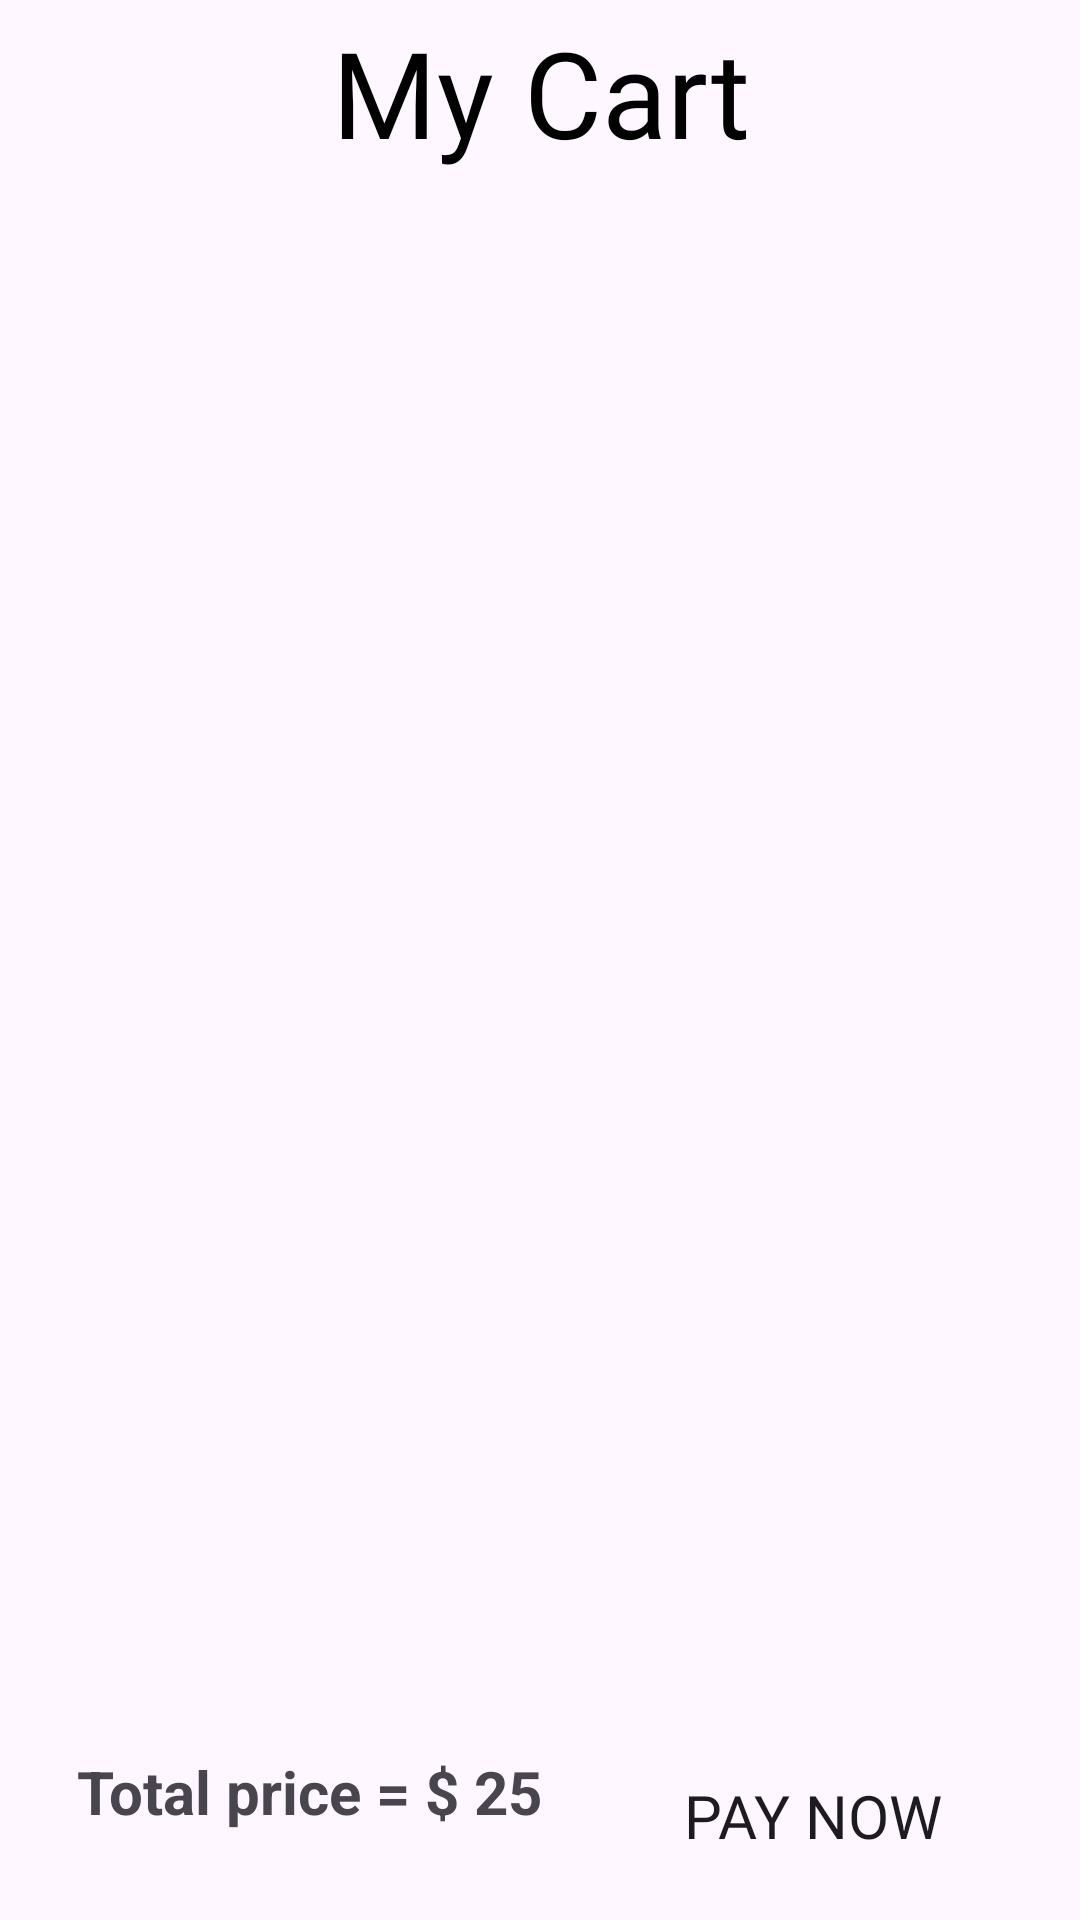

Here is an Android app screen rendered from its layout file. Give the layout XML and the strings, colors and styles it references.
<!-- AndroidManifest.xml: application theme Theme.Mile -->
<!-- res/layout/fragment_cart.xml -->
<?xml version="1.0" encoding="utf-8"?>
<androidx.appcompat.widget.LinearLayoutCompat xmlns:android="http://schemas.android.com/apk/res/android"
    xmlns:tools="http://schemas.android.com/tools"
    android:layout_width="match_parent"
    android:layout_height="match_parent"
    android:orientation="vertical"
    tools:context=".Cart.cart"
    >


    <TextView
        android:id="@+id/allRoutes"
        android:layout_width="match_parent"
        android:layout_height="0dp"
        android:layout_weight="1"
        android:ems="10"
        android:fontFamily="@font/amaranth"
        android:gravity="center"
        android:text="@string/my_cart"
        android:textColor="@color/black"
        android:textSize="40sp"/>



    <androidx.recyclerview.widget.RecyclerView
        android:id="@+id/cartList"
        android:layout_width="match_parent"
        android:layout_height="0dp"
        android:layout_weight="8"
        />

    <LinearLayout
        android:layout_width="match_parent"
        android:layout_height="0dp"
        android:layout_margin="12dp"
        android:layout_weight="1"
        android:orientation="horizontal">

        <TextView
            android:id="@+id/priceTxt"
            android:layout_width="0dp"
            android:layout_height="match_parent"
            android:layout_gravity="center_vertical"
            android:layout_margin="0dp"
            android:layout_weight="3"
            android:gravity="center"
            android:text="@string/total_price_25"
            android:textSize="20sp"
            android:textStyle="bold" />

        <Button
            android:id="@+id/payBtn"
            style="@style/ButtonStyle"
            android:layout_width="0dp"
            android:layout_height="match_parent"
            android:layout_weight="2"
            android:gravity="center"
            android:text="@string/pay_now"
            android:textSize="20sp" />
    </LinearLayout>



</androidx.appcompat.widget.LinearLayoutCompat>
<!-- resources referenced by this layout -->
<resources>
  <color name="black">#FF000000</color>
  <string name="my_cart">My Cart</string>
  <string name="pay_now">Pay now</string>
  <string name="total_price_25">Total price = $ 25</string>
  <style name="ButtonStyle" parent="Widget.AppCompat.Button">
          <item name="android:background">@drawable/btn</item>
          <item name="android:layout_width">150dp</item>
          <item name="android:layout_height">wrap_content</item>
          <item name="android:layout_marginLeft">16dp</item>
          <item name="android:layout_marginTop">16dp</item>
          <item name="android:layout_marginRight">16dp</item>
          <item name="android:fontFamily">@font/amaranth</item>
          <item name="android:textSize">24sp</item>
      </style>
  <style name="Theme.Mile" parent="Base.Theme.Mile" />
  <style name="Base.Theme.Mile" parent="Theme.Material3.DayNight.NoActionBar">
          
           <item name="colorPrimary">@color/textgold</item>
          <item name="colorPrimaryVariant">@color/textgold</item>
          <item name="colorOnPrimary">@color/white</item>
  
          <item name="android:statusBarColor">@color/textgold</item>
      </style>
  <color name="textgold">#D8AD59</color>
  <color name="white">#FFFFFFFF</color>
</resources>
